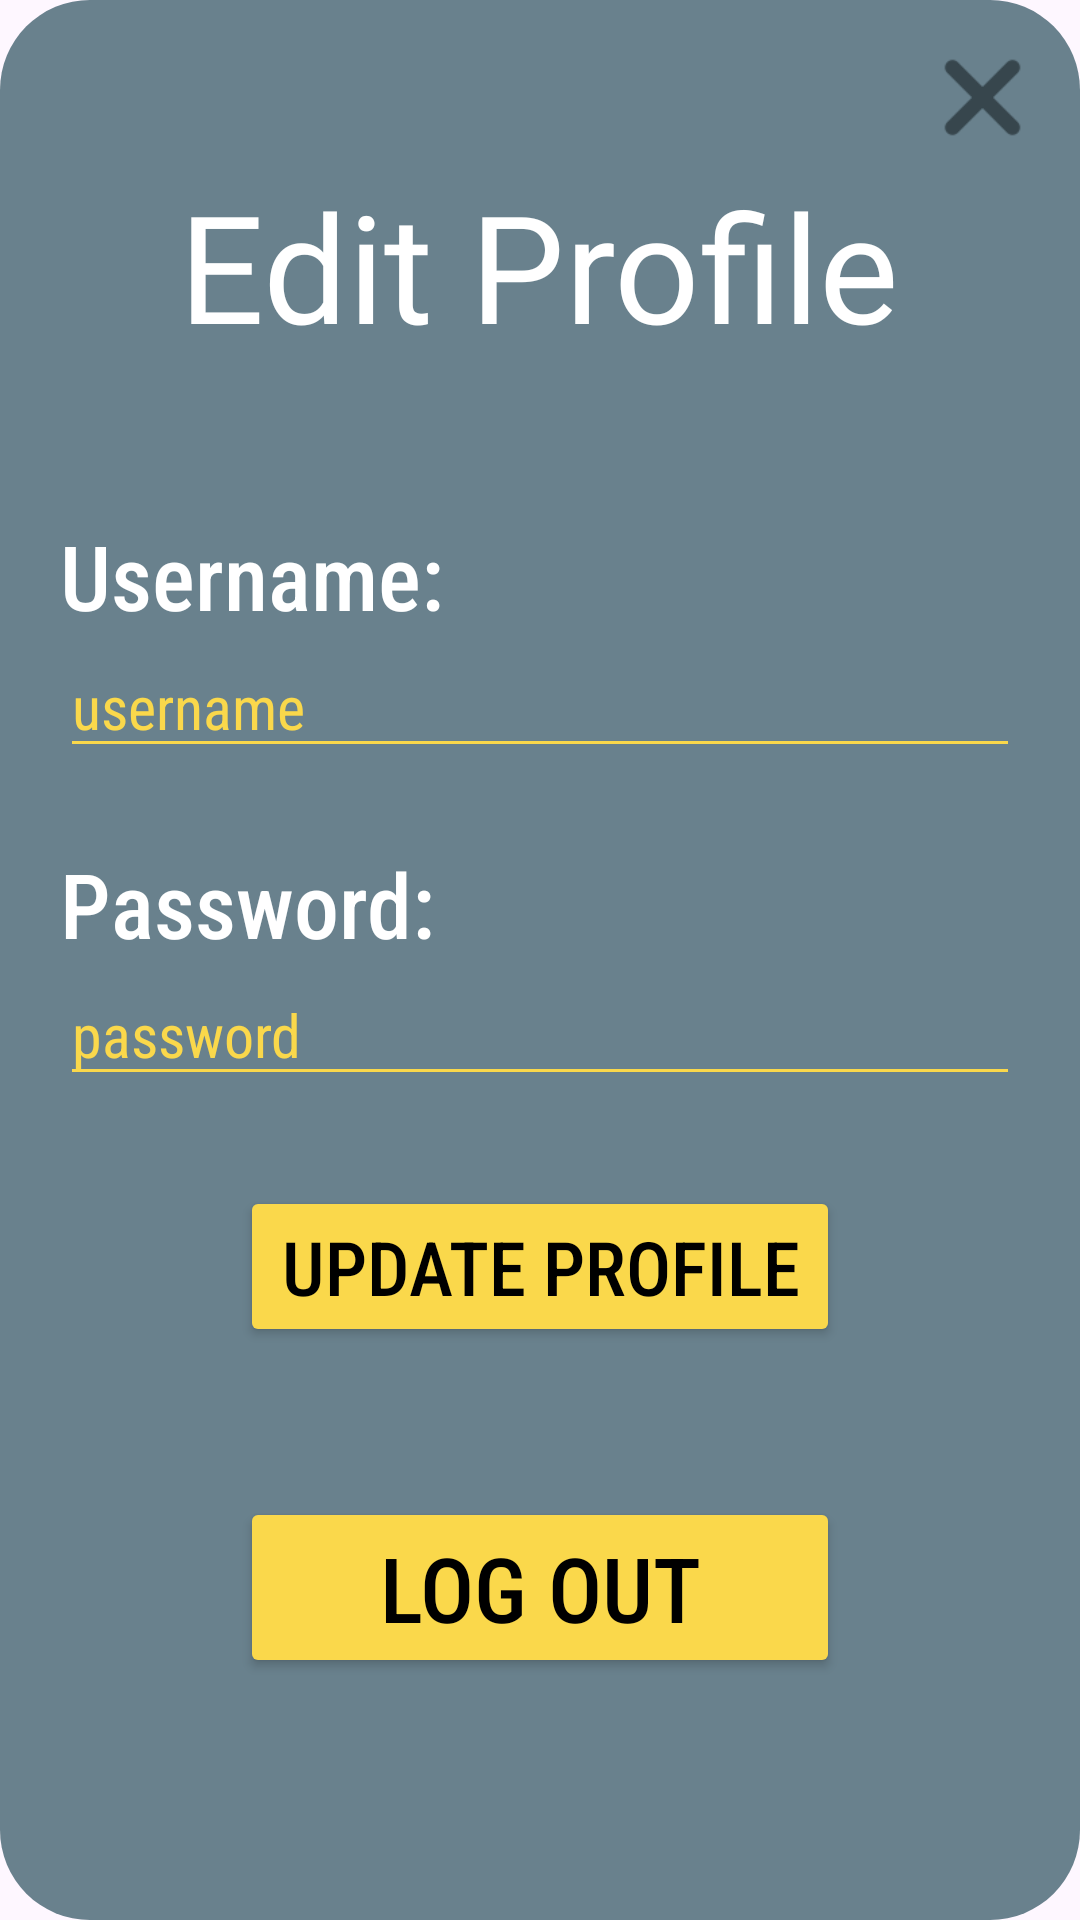

Here is an Android app screen rendered from its layout file. Give the layout XML and the strings, colors and styles it references.
<!-- AndroidManifest.xml: application theme Theme.WerewolfClient -->
<!-- res/layout/fragment_edit_user.xml -->
<?xml version="1.0" encoding="utf-8"?>
<LinearLayout xmlns:android="http://schemas.android.com/apk/res/android"
    xmlns:app="http://schemas.android.com/apk/res-auto"
    android:layout_width="match_parent"
    android:layout_height="match_parent"
    android:layout_marginStart="20dp"
    android:layout_marginEnd="20dp"
    android:layout_marginTop="35dp"
    android:layout_marginBottom="35dp"
    android:background="@drawable/background_popup"
    android:orientation="vertical">

    <ImageButton
        android:id="@+id/backBtn"
        android:layout_width="45dp"
        android:layout_height="45dp"
        android:layout_gravity="end"
        android:layout_marginTop="10dp"
        android:layout_marginEnd="10dp"
        app:srcCompat="@drawable/ic_x"
        android:background="@android:color/transparent"
        android:scaleType="fitCenter"/>

    <TextView
        android:id="@+id/title"
        android:layout_width="wrap_content"
        android:layout_height="wrap_content"
        android:layout_gravity="center_horizontal"
        android:fontFamily="@font/gagalin"
        android:gravity="center"
        android:text="Edit Profile"
        android:textColor="@color/white"
        android:textSize="50dp" />

    <TextView
        android:id="@+id/username"
        android:layout_width="wrap_content"
        android:layout_height="wrap_content"
        android:layout_marginStart="20dp"
        android:layout_marginTop="50dp"
        android:fontFamily="sans-serif-condensed-medium"
        android:text="Username:"
        android:textColor="@color/white"
        android:textSize="30dp" />

    <EditText
        android:id="@+id/usernameEdt"
        android:layout_width="match_parent"
        android:layout_height="wrap_content"
        android:layout_marginStart="20dp"
        android:layout_marginEnd="20dp"
        android:backgroundTint="@color/yellow"
        android:ems="10"
        android:fontFamily="sans-serif-condensed"
        android:hint="username"
        android:inputType="text"
        android:textColor="@color/yellow"
        android:textColorHint="@color/yellow"
        android:textSize="20dp" />

    <TextView
        android:id="@+id/password"
        android:layout_width="wrap_content"
        android:layout_height="wrap_content"
        android:layout_marginStart="20dp"
        android:layout_marginTop="25dp"
        android:fontFamily="sans-serif-condensed-medium"
        android:text="Password:"
        android:textColor="@color/white"
        android:textSize="30dp" />

    <EditText
        android:id="@+id/passwordEdt"
        android:layout_width="match_parent"
        android:layout_height="wrap_content"
        android:layout_marginStart="20dp"
        android:layout_marginEnd="20dp"
        android:backgroundTint="@color/yellow"
        android:ems="10"
        android:fontFamily="sans-serif-condensed"
        android:hint="password"
        android:inputType="textPassword"
        android:textColor="@color/yellow"
        android:textColorHint="@color/yellow"
        android:textSize="20dp" />

    <Button
        android:id="@+id/updateBtn"
        android:layout_width="200dp"
        android:layout_height="wrap_content"
        android:layout_gravity="center_horizontal"
        android:layout_marginTop="30dp"
        android:backgroundTint="@color/yellow"
        android:fontFamily="sans-serif-condensed-medium"
        android:text="Update Profile"
        android:textColor="@color/black"
        android:textSize="25dp" />

    <Button
        android:id="@+id/logoutBtn"
        android:layout_width="200dp"
        android:layout_height="wrap_content"
        android:layout_gravity="center_horizontal"
        android:layout_marginTop="50dp"
        android:layout_marginBottom="30dp"
        android:backgroundTint="@color/yellow"
        android:fontFamily="sans-serif-condensed-medium"
        android:text="Log Out"
        android:textColor="@color/black"
        android:textSize="30dp" />

</LinearLayout>
<!-- resources referenced by this layout -->
<resources>
  <color name="black">#FF000000</color>
  <color name="white">#FFFFFFFF</color>
  <color name="yellow">#FAD84B</color>
  <!-- drawable background_popup (drawable) -->
  <?xml version="1.0" encoding="utf-8"?>
  
  <shape xmlns:android="http://schemas.android.com/apk/res/android">
      <solid android:color="@color/lGray"/>
      <corners android:radius="30dp"/>
      <padding android:left="0dp" android:top="0dp" android:right="0dp" android:bottom="0dp" />
  </shape>
  <!-- drawable ic_x: png bitmap (drawable, 723 bytes) -->
  <style name="Theme.WerewolfClient" parent="Base.Theme.WerewolfClient" />
  <color name="lGray">#69818D</color>
  <style name="Base.Theme.WerewolfClient" parent="Theme.Material3.DayNight.NoActionBar">
          
          
          <item name="android:layoutDirection">ltr</item>
      </style>
</resources>
